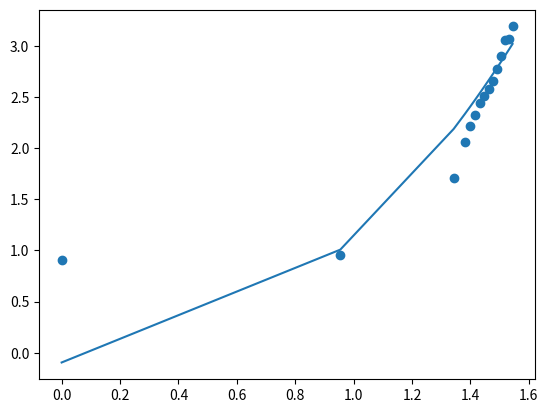

Reproduce this figure in Python.
import random
import numpy as np
import matplotlib.pyplot as plt
import math

x = np.array([math.log10(1), math.log10(9), math.log10(22),
              math.log10(24), math.log10(25), math.log10(26),
              math.log10(27), math.log10(28), math.log10(29),
              math.log10(30), math.log10(31), math.log10(32), 
              math.log10(33), math.log10(34), math.log10(35)])
y = np.array([math.log10(8), math.log10(9), math.log10(51), 
              math.log10(115), math.log10(164), math.log10(209),
              math.log10(278), math.log10(321), math.log10(382),
              math.log10(456), math.log10(596), math.log10(798),
              math.log10(1140), math.log10(1174), math.log10(1543)])
c = random.random()

plt.scatter(x, y)

n = 5

m=[]
x_real = []
alpha = 0.0001
y_hat = []

for i in range(1, n+1):
    x_real.append(x**i)
    m.append(random.random())
    
x_real = np.array(x_real)
m = np.array(m)

x_real = np.transpose(x_real)
y_hat = np.matmul(x_real, m)+c    

    
error = 0.9*(np.sum((y-y_hat)**2))
print(error)

sum = np.sum(y_hat-y)
 
for epochs in range(10001):
    for items in range(n):
        m[items] = m[items] - (alpha*(sum*x[items]))
    c = c - (alpha*sum)
    y_hat = (np.matmul(x_real, m))+c
    error = 0.5*(np.sum((y-y_hat)**2))
    sum = np.sum(y_hat-y)
    
print(error)
plt.plot(x, y_hat)

x_real = []
x = np.array([math.log10(53)])
for i in range(1, n+1):
    x_real.append(x**i)
x_real = np.array(x_real)
x_real = np.transpose(x_real)
y_hat = np.matmul(x_real, m)+c
print(y_hat)
#end of this 
